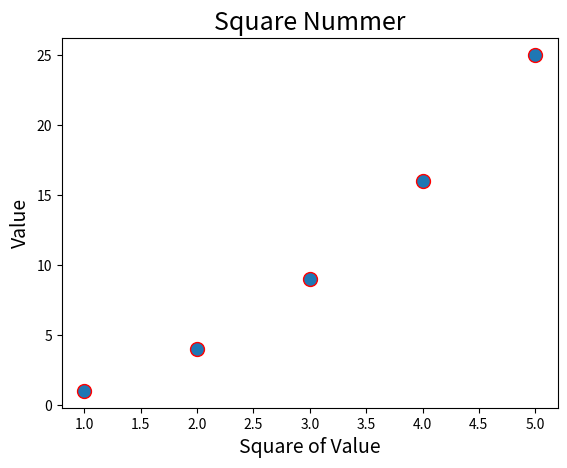

Here is the Python script that generated this plot: (Note: this script raises an exception after producing the figure.)
import matplotlib.pyplot as plt

#运用scatter（）绘制一系列点，给定坐标列表
x_value = [1,2,3,4,5]
y_value = [1,4,9,16,25]

plt.scatter(x_value,y_value,edgecolor='red',s=100)	#edgecolor删除点轮廓

plt.title("Square Nummer",fontsize=18)
plt.xlabel('Square of Value',fontsize=14)
plt.ylabel('Value',fontsize=14)

#设置刻度标记的大小
plt.tick_params("axis = 'both',which = 'major',fontsize=14")

plt.show()
